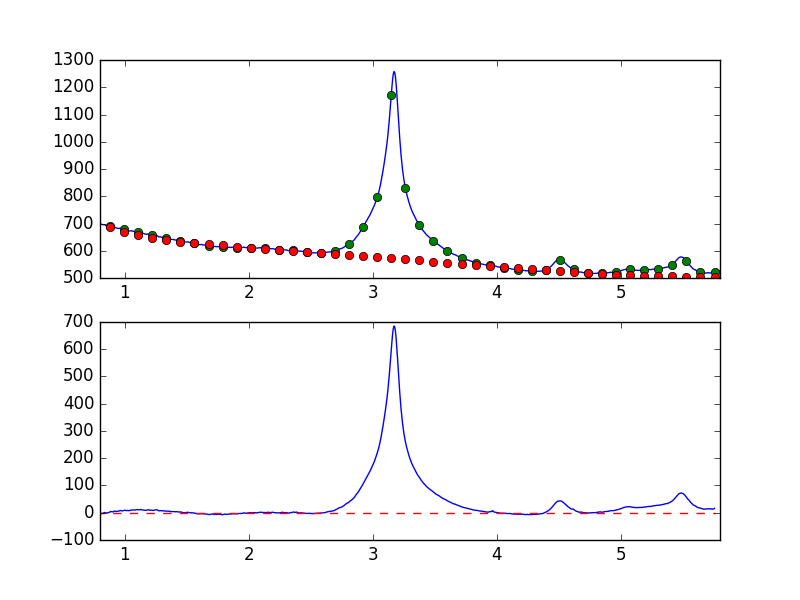

The file beside this chart, header and first rows:
7.681951752392544019e-01, -7.114383756931715652e+00
7.738631750302433776e-01, -6.738330769740173309e+00
7.795311748212323533e-01, -4.841711083288146256e+00
7.851991746122213289e-01, -3.722173638697881870e+00
7.908671744032103046e-01, -3.771605658341172784e+00
7.965351741941992803e-01, -3.215329423184130064e+00
8.022031739851883669e-01, -2.763286354817068968e+00
8.078711737761772316e-01, -2.680166409987350562e+00
8.135391735671662072e-01, -3.104621947786085912e+00
8.192071733581552939e-01, -2.315503081209953962e+00
8.248751731491442696e-01, -1.966659923255861031e+00
8.305431729401332452e-01, -3.309001064525318725e-01
8.362111727311222209e-01, 9.558095569844908823e-01
8.418791725221110855e-01, -1.605275303169264589e-01
8.475471723131001722e-01, -6.419890204163039016e-01
8.532151721040891479e-01, -1.066314186466911451e+00
8.588831718950781235e-01, -7.110103680283827998e-01
8.645511716860672102e-01, 4.059365797145346733e-01
8.702191714770560749e-01, 4.774783015776620232e-01
8.758871712680450505e-01, 2.041354040032388184e+00
8.815551710590340262e-01, 3.208179014113170524e+00
8.872231708500230019e-01, 4.529297726558638715e+00
8.928911706410120885e-01, 3.681093396957976438e+00
8.985591704320010642e-01, 3.907631653604994426e+00
9.042271702229900399e-01, 2.887304296668276038e+00
9.098951700139790155e-01, 3.967997755222654632e+00
9.155631698049678802e-01, 6.136697579437395689e+00
9.212311695959569668e-01, 5.398272620261764132e+00
9.268991693869459425e-01, 4.796471123177525442e+00
9.325671691779349182e-01, 4.759196607103262977e+00
9.382351689689240049e-01, 5.431820852676423783e+00
9.439031687599129805e-01, 5.133848941315704906e+00
9.495711685509018452e-01, 5.680635563814917077e+00
9.552391683418909318e-01, 6.714989024248893656e+00
9.609071681328797965e-01, 8.024126806380422749e+00
9.665751679238688832e-01, 7.946535925221610341e+00
9.722431677148579698e-01, 7.001733669222744538e+00
9.779111675058468345e-01, 6.636178244802408699e+00
9.835791672968358101e-01, 6.921022682597936182e+00
9.892471670878246748e-01, 7.614614837465865094e+00
9.949151668788137615e-01, 8.875143872855915106e+00
1.000583166669802848e+00, 8.783444920412307511e+00
1.006251166460791602e+00, 8.900182590024542151e+00
1.011919166251780799e+00, 7.606921854307188369e+00
1.017587166042769553e+00, 7.644053369468338133e+00
1.023255165833758751e+00, 8.727797869842106593e+00
1.028923165624747726e+00, 8.152684195230335717e+00
1.034591165415736702e+00, 7.410140599497822222e+00
1.040259165206725678e+00, 8.016009399009021763e+00
1.045927164997714431e+00, 9.159228613254072116e+00
1.051595164788703629e+00, 1.014152923047231525e+01
1.057263164579692605e+00, 9.762200832653888938e+00
1.062931164370681802e+00, 9.975257122881885152e+00
1.068599164161670556e+00, 1.025485340580235061e+01
1.074267163952659310e+00, 9.953440884498718333e+00
1.079935163743648507e+00, 9.311166074554648731e+00
1.085603163534637483e+00, 9.645995315772097456e+00
1.091271163325626681e+00, 1.048689348310972491e+01
1.096939163116615434e+00, 1.170163160386948675e+01
1.102607162907604632e+00, 1.124696996316629338e+01
1.108275162698593386e+00, 1.099476894377130520e+01
... 839 more rows
